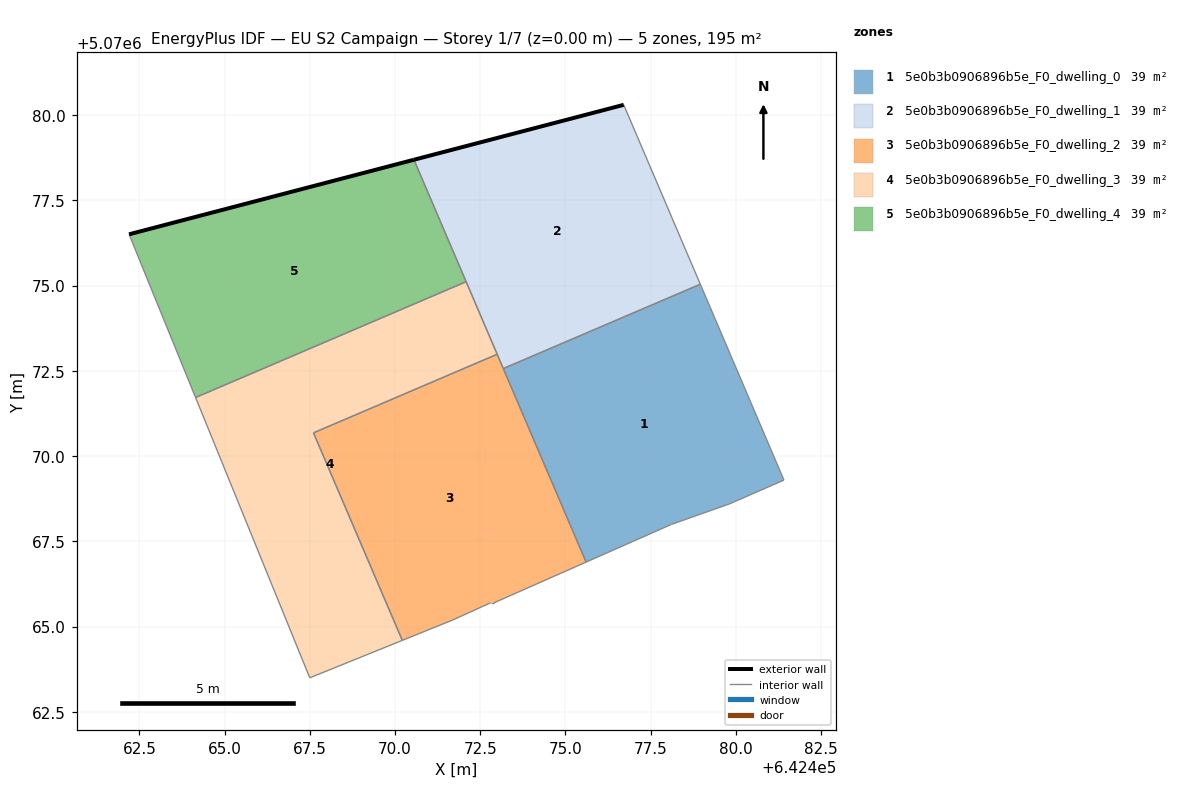
=== STOREY PLAN SPEC (per zone: floor XY polygon, exterior-wall plan segments, windows/doors) ===
zone 1: 5e0b3b0906896b5e_F0_dwelling_0  (39.0 m²)
  floor: (642479.81, 5070068.60) (642481.41, 5070069.29) (642478.96, 5070075.04) (642473.18, 5070072.57) (642475.61, 5070066.89) (642478.11, 5070068.00)
  interior walls: 6
zone 2: 5e0b3b0906896b5e_F0_dwelling_1  (39.0 m²)
  floor: (642478.96, 5070075.04) (642476.71, 5070080.30) (642470.56, 5070078.69) (642473.18, 5070072.57)
  exterior wall: (642470.56, 5070078.69) – (642476.71, 5070080.30)  [6.4 m]
  interior walls: 5
zone 3: 5e0b3b0906896b5e_F0_dwelling_2  (38.9 m²)
  floor: (642475.61, 5070066.89) (642473.00, 5070072.99) (642467.61, 5070070.68) (642470.21, 5070064.59) (642471.70, 5070065.20) (642472.80, 5070065.70) (642472.90, 5070065.70)
  interior walls: 8
zone 4: 5e0b3b0906896b5e_F0_dwelling_3  (39.0 m²)
  floor: (642470.21, 5070064.59) (642467.61, 5070070.68) (642473.00, 5070072.99) (642472.09, 5070075.12) (642464.15, 5070071.72) (642467.50, 5070063.50)
  interior walls: 6
zone 5: 5e0b3b0906896b5e_F0_dwelling_4  (38.9 m²)
  floor: (642472.09, 5070075.12) (642470.56, 5070078.69) (642462.20, 5070076.51) (642464.15, 5070071.72)
  exterior wall: (642462.20, 5070076.51) – (642470.56, 5070078.69)  [8.6 m]
  interior walls: 3

=== DERIVED (storey summary) ===
Building: EU S2 Campaign
Storey: 1 of 7  (floor level z = 0.00 m)
Storey gross floor area: 194.7 m²
Zones on this storey: 5
  - 5e0b3b0906896b5e_F0_dwelling_0: floor 39.0 m²
  - 5e0b3b0906896b5e_F0_dwelling_1: floor 39.0 m²; exterior wall 6.4 m (19.1 m²); WWR 0.0%
  - 5e0b3b0906896b5e_F0_dwelling_2: floor 38.9 m²
  - 5e0b3b0906896b5e_F0_dwelling_3: floor 39.0 m²
  - 5e0b3b0906896b5e_F0_dwelling_4: floor 38.9 m²; exterior wall 8.6 m (25.9 m²); WWR 0.0%
Zone adjacency (shared interzone walls):
  - 5e0b3b0906896b5e_F0_dwelling_0 ↔ 5e0b3b0906896b5e_F0_dwelling_1
  - 5e0b3b0906896b5e_F0_dwelling_0 ↔ 5e0b3b0906896b5e_F0_dwelling_2
  - 5e0b3b0906896b5e_F0_dwelling_1 ↔ 5e0b3b0906896b5e_F0_dwelling_2
  - 5e0b3b0906896b5e_F0_dwelling_1 ↔ 5e0b3b0906896b5e_F0_dwelling_3
  - 5e0b3b0906896b5e_F0_dwelling_1 ↔ 5e0b3b0906896b5e_F0_dwelling_4
  - 5e0b3b0906896b5e_F0_dwelling_2 ↔ 5e0b3b0906896b5e_F0_dwelling_3
  - 5e0b3b0906896b5e_F0_dwelling_3 ↔ 5e0b3b0906896b5e_F0_dwelling_4